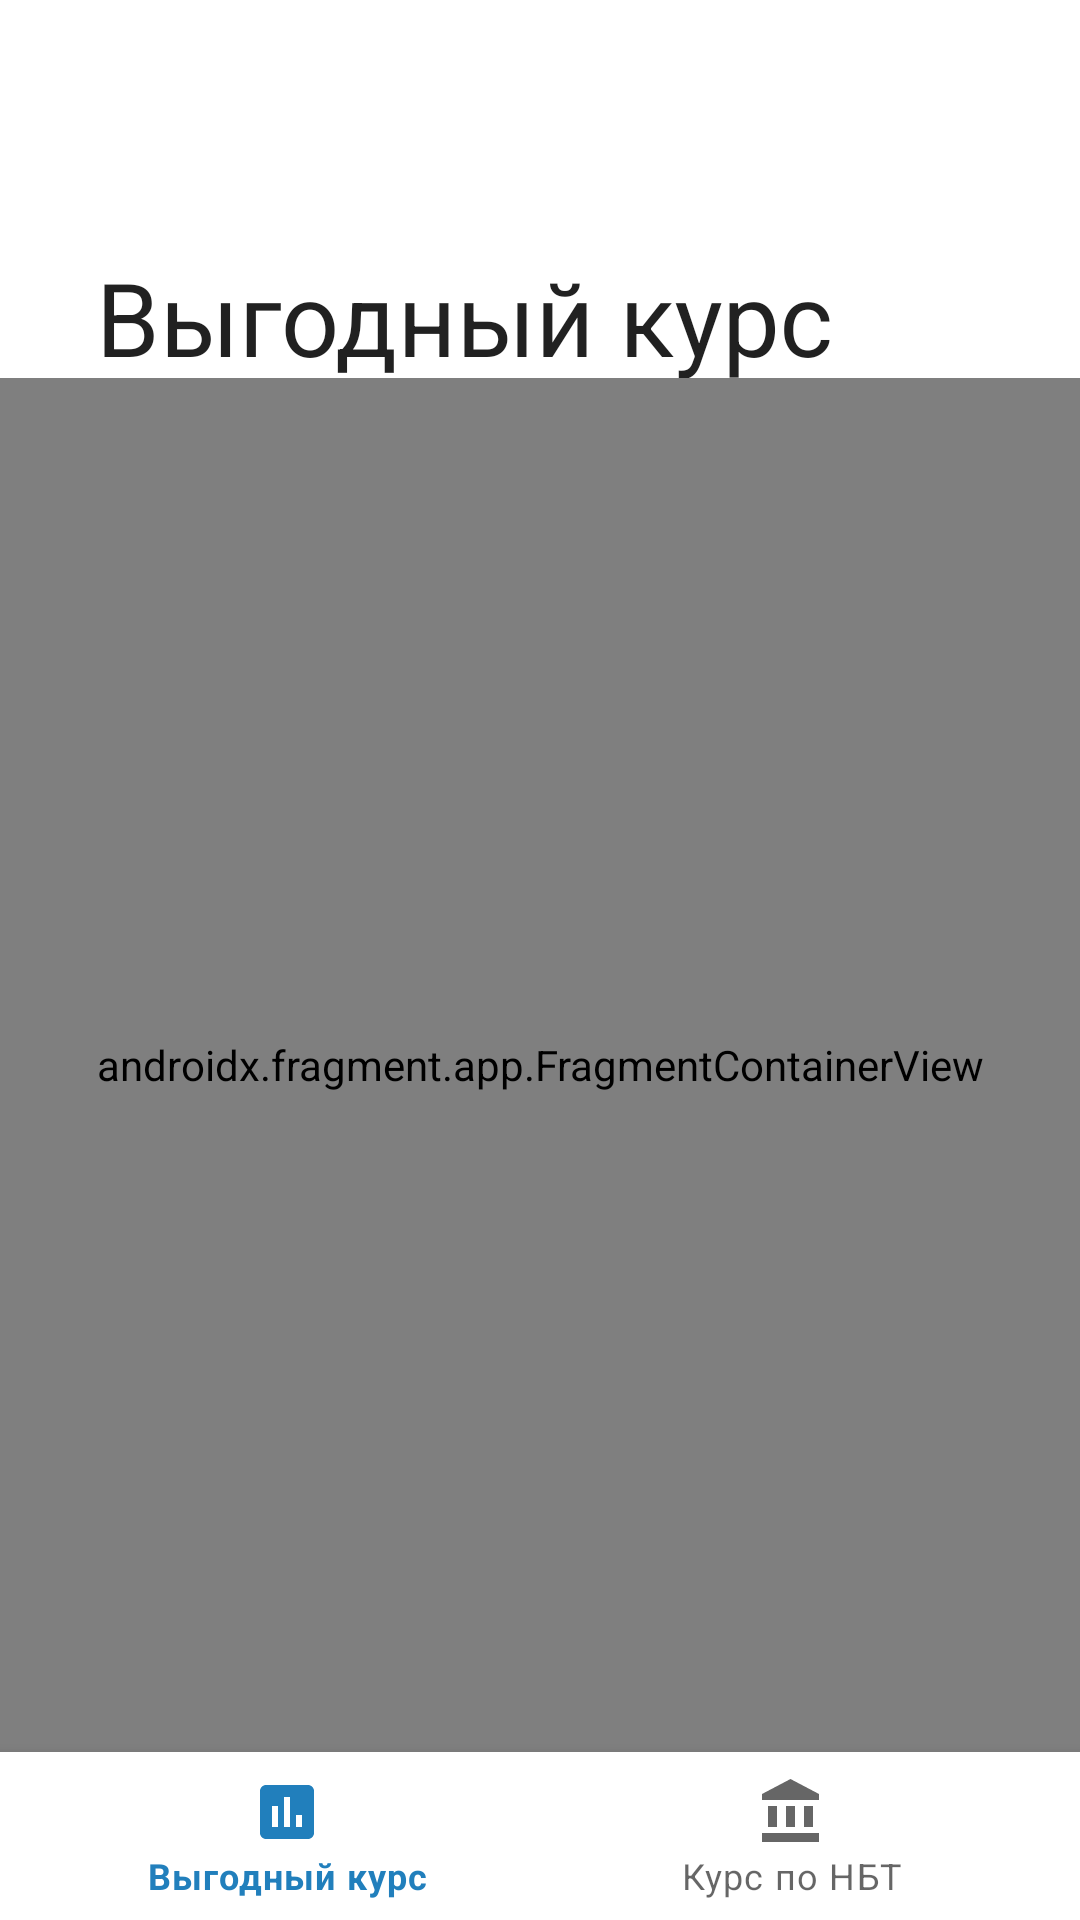

Here is an Android app screen rendered from its layout file. Give the layout XML and the strings, colors and styles it references.
<!-- AndroidManifest.xml: application theme Theme.Xrates -->
<!-- res/layout/activity_main.xml -->
<?xml version="1.0" encoding="utf-8"?>
<androidx.constraintlayout.widget.ConstraintLayout xmlns:android="http://schemas.android.com/apk/res/android"
    xmlns:app="http://schemas.android.com/apk/res-auto"
    xmlns:tools="http://schemas.android.com/tools"
    android:layout_width="match_parent"
    android:layout_height="match_parent"
    tools:context=".MainActivity">

    <com.google.android.material.appbar.AppBarLayout
        android:id="@+id/appBarLayout"
        android:layout_width="match_parent"
        android:layout_height="wrap_content"
        app:layout_constraintEnd_toEndOf="parent"
        app:layout_constraintStart_toStartOf="parent"
        app:layout_constraintTop_toTopOf="parent"
        android:backgroundTint="@color/white"
        tools:ignore="MissingConstraints">

        <com.google.android.material.appbar.CollapsingToolbarLayout
            android:layout_width="match_parent"
            android:layout_height="126dp"
            app:layout_scrollFlags="scroll|exitUntilCollapsed"
            app:expandedTitleMarginBottom="7dp"
            android:layout_alignParentStart="true"

            >

            <com.google.android.material.appbar.MaterialToolbar
                android:layout_width="match_parent"
                android:layout_height="?attr/actionBarSize"
                app:title="@string/baseline_assessment"
                app:layout_collapseMode="pin"
                android:elevation="0dp"/>

        </com.google.android.material.appbar.CollapsingToolbarLayout>
    </com.google.android.material.appbar.AppBarLayout>


    <FrameLayout
        android:id="@+id/frame_container"
        android:layout_width="0dp"
        android:layout_height="0dp"
        app:layout_constraintBottom_toTopOf="@+id/bottomNavigationView"
        app:layout_constraintEnd_toEndOf="parent"
        app:layout_constraintStart_toStartOf="parent"
        app:layout_constraintTop_toBottomOf="@+id/appBarLayout">

        <androidx.fragment.app.FragmentContainerView
            android:id="@+id/nav_host_fragment_container"
            android:name="androidx.navigation.fragment.NavHostFragment"
            android:layout_width="match_parent"
            android:layout_height="match_parent"

            app:defaultNavHost="true"
            app:navGraph="@navigation/main_graph"
            />


    </FrameLayout>

    <com.google.android.material.bottomnavigation.BottomNavigationView
        android:id="@+id/bottomNavigationView"
        android:layout_width="0dp"
        android:layout_height="wrap_content"
        app:layout_constraintBottom_toBottomOf="parent"
        app:layout_constraintEnd_toEndOf="parent"
        app:layout_constraintStart_toStartOf="parent"
        app:menu="@menu/bottom_nav_menu"
        android:background="@color/white"
        app:itemIconSize="24dp">
    </com.google.android.material.bottomnavigation.BottomNavigationView>
</androidx.constraintlayout.widget.ConstraintLayout>
<!-- resources referenced by this layout -->
<resources>
  <color name="white">#FFFFFFFF</color>
  <string name="baseline_assessment">Выгодный курс</string>
  <style name="Theme.Xrates" parent="Base.Theme.Xrates" />
  <style name="Base.Theme.Xrates" parent="Theme.MaterialComponents.Light.NoActionBar">
          
           <item name="colorPrimary">@color/active_item</item>
      </style>
  <color name="active_item">#217FBC</color>
</resources>
